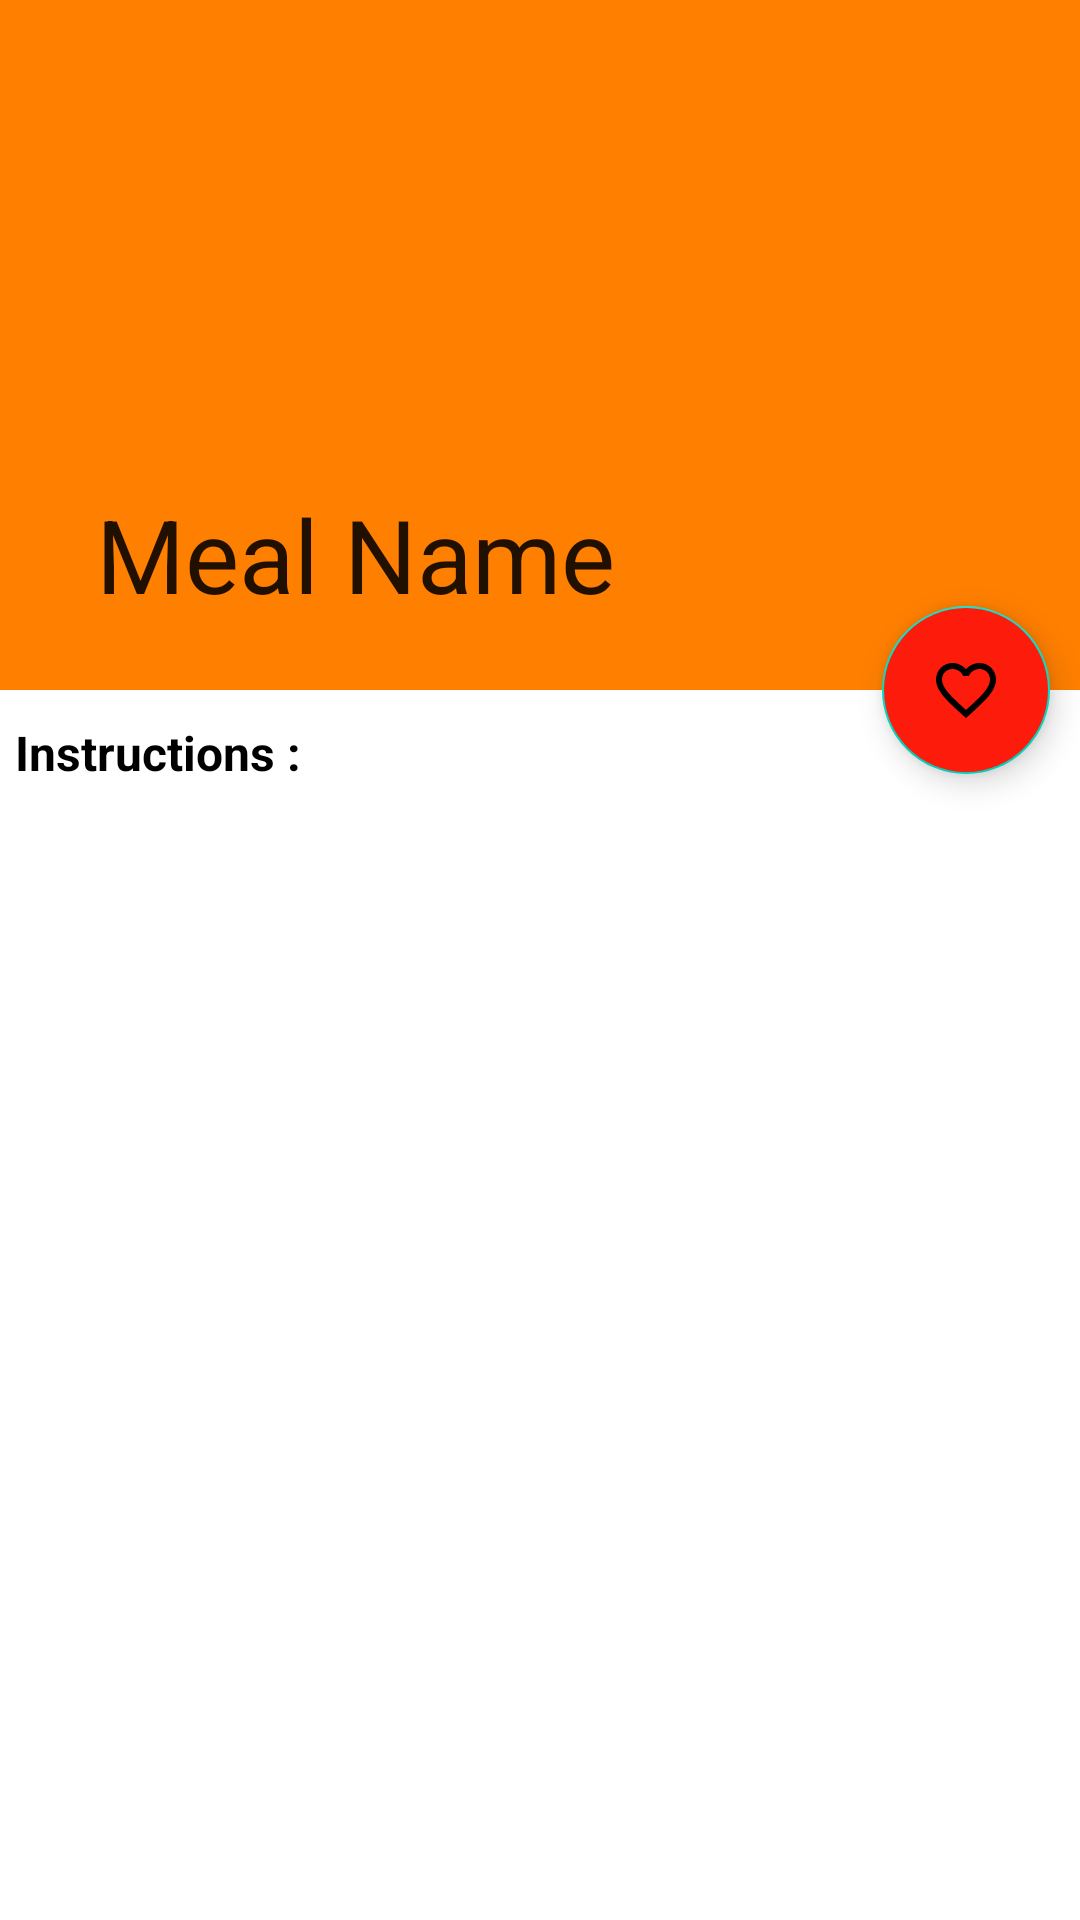

Produce the Android XML layout that renders to this screen, including the resource entries it uses.
<!-- AndroidManifest.xml: application theme Theme.My_first_kotlin_app -->
<!-- res/layout/activity_meal.xml -->
<?xml version="1.0" encoding="utf-8"?>
<androidx.coordinatorlayout.widget.CoordinatorLayout
    xmlns:android="http://schemas.android.com/apk/res/android"
    xmlns:app="http://schemas.android.com/apk/res-auto"
    xmlns:tools="http://schemas.android.com/tools"
    android:layout_width="match_parent"
    android:layout_height="match_parent"
    tools:context=".activity.MealActivity">

    <com.google.android.material.appbar.AppBarLayout
        android:id="@+id/appBar"
        android:layout_width="match_parent"
        android:layout_height="230dp"
        android:backgroundTint="@color/yellow">

        <com.google.android.material.appbar.CollapsingToolbarLayout
            android:id="@+id/collapsingToolbar"
            android:layout_width="match_parent"
            android:layout_height="match_parent"
            app:contentScrim="@color/yellow"
            app:layout_scrollFlags="scroll|snap|exitUntilCollapsed"
            app:title="Meal Name">
            <ImageView
                android:id="@+id/ivMealDetail"
                android:layout_width="match_parent"
                android:layout_height="match_parent"
                android:scaleType="centerCrop"
                app:layout_collapseMode="parallax"/>

            <androidx.appcompat.widget.Toolbar
                android:id="@+id/toolbar"
                android:layout_width="match_parent"
                android:layout_height="?actionBarSize"
                app:layout_collapseMode="pin"/>

        </com.google.android.material.appbar.CollapsingToolbarLayout>
    </com.google.android.material.appbar.AppBarLayout>
    <com.google.android.material.floatingactionbutton.FloatingActionButton
        android:id="@+id/fabFavorite"
        android:layout_width="wrap_content"
        android:layout_height="wrap_content"
        android:src="@drawable/baseline_favorite_border_24"
        android:backgroundTint="@color/red"
        android:tint="@color/white"
        app:layout_anchor="@id/appBar"
        app:layout_anchorGravity="bottom|end"
        android:layout_marginEnd="10dp"/>

    <androidx.core.widget.NestedScrollView
        android:layout_width="match_parent"
        android:layout_height="match_parent"
        app:layout_behavior="com.google.android.material.appbar.AppBarLayout$ScrollingViewBehavior">

        <androidx.constraintlayout.widget.ConstraintLayout
            android:layout_width="match_parent"
            android:layout_height="match_parent">

            <LinearLayout
                android:id="@+id/linearLayutMealActivity"
                android:layout_width="match_parent"
                android:layout_height="wrap_content"
                android:layout_marginStart="5dp"
                android:layout_marginTop="5dp"
                android:layout_marginEnd="5dp"
                android:orientation="horizontal"
                app:layout_constraintEnd_toEndOf="parent"
                app:layout_constraintStart_toStartOf="parent"
                app:layout_constraintTop_toTopOf="parent" />

            <TextView
                android:id="@+id/tvInstructions"
                android:layout_width="wrap_content"
                android:layout_height="wrap_content"
                android:layout_marginStart="5dp"
                android:layout_marginTop="5dp"
                android:text="Instructions : "
                android:textColor="@color/black"
                android:textSize="16sp"
                android:textStyle="bold"
                app:layout_constraintStart_toStartOf="parent"
                app:layout_constraintTop_toBottomOf="@id/linearLayutMealActivity" />

            <TextView
                android:id="@+id/tvInstructionStep"
                android:layout_width="wrap_content"
                android:layout_height="wrap_content"
                android:layout_marginStart="5dp"
                android:layout_marginTop="2dp"
                android:textColor="@color/black"
                app:layout_constraintStart_toStartOf="@id/tvInstructions"
                app:layout_constraintTop_toBottomOf="@id/tvInstructions" />

        </androidx.constraintlayout.widget.ConstraintLayout>
    </androidx.core.widget.NestedScrollView>

    <ImageView
        android:id="@+id/ivYouTube"
        android:layout_width="40dp"
        android:layout_height="40dp"
        android:layout_gravity="bottom|center"
        android:src="@drawable/yt_icon"
        android:layout_marginBottom="10dp"/>


</androidx.coordinatorlayout.widget.CoordinatorLayout>
<!-- resources referenced by this layout -->
<resources>
  <color name="black">#FF000000</color>
  <color name="red">#FD1B0B</color>
  <color name="white">#FFFFFFFF</color>
  <color name="yellow">#ff7f00</color>
  <!-- drawable baseline_favorite_border_24 (drawable) -->
  <?xml version="1.0" encoding="utf-8"?>
  <vector xmlns:android="http://schemas.android.com/apk/res/android"
      android:width="24dp"
      android:height="24dp"
      android:viewportWidth="24"
      android:viewportHeight="24"
      android:tint="@color/yellow">
      <path
          android:fillColor="@android:color/white"
          android:pathData="M16.5,3c-1.74,0 -3.41,0.81 -4.5,2.09C10.91,3.81 9.24,3 7.5,3 4.42,3 2,5.42 2,8.5c0,3.78 3.4,6.86 8.55,11.54L12,21.35l1.45,-1.32C18.6,15.36 22,12.28 22,8.5 22,5.42 19.58,3 16.5,3zM12.1,18.55l-0.1,0.1 -0.1,-0.1C7.14,14.24 4,11.39 4,8.5 4,6.5 5.5,5 7.5,5c1.54,0 3.04,0.99 3.57,2.36h1.87C13.46,5.99 14.96,5 16.5,5c2,0 3.5,1.5 3.5,3.5 0,2.89 -3.14,5.74 -7.9,10.05z"/>
  </vector>
  <style name="Theme.My_first_kotlin_app" parent="Theme.MaterialComponents.Light.NoActionBar">
          
          <item name="colorPrimary">@color/white</item>
          <item name="colorPrimaryVariant">@color/white</item>
          <item name="colorOnPrimary">@color/white</item>
          
          <item name="colorSecondary">@color/teal_200</item>
          <item name="colorSecondaryVariant">@color/teal_700</item>
          <item name="colorOnSecondary">@color/black</item>
          
          <item name="android:statusBarColor">@color/white</item>
          <item name="android:windowLightStatusBar">true</item>
  
          
      </style>
  <color name="teal_200">#FF03DAC5</color>
  <color name="teal_700">#FF018786</color>
</resources>
